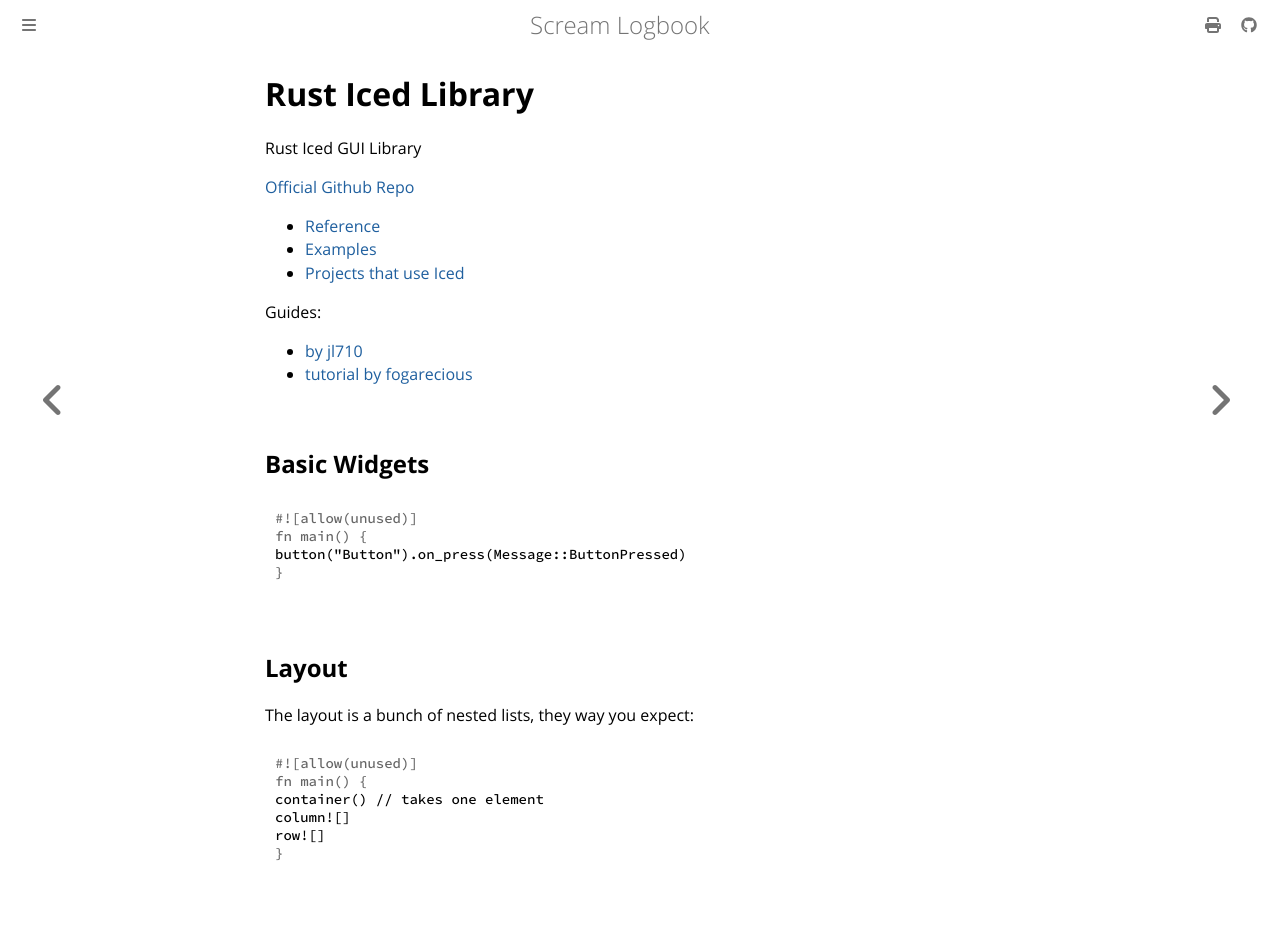

repository: andrei-akopian/ScreamLogbook · page: rust/iced.html · generator: mdbook

# Rust Iced Library
 Rust Iced GUI Library

 [Official Github Repo](https://github.com/iced-rs/iced)
 - [Reference](https://docs.rs/iced/latest/iced/)
 - [Examples](https://github.com/iced-rs/iced/tree/master/examples)
 - [Projects that use Iced](https://github.com/iced-rs/awesome-iced)

Guides:
- [by jl710](https://jl710.github.io/iced-guide/index.html)
- [tutorial by fogarecious](https://github.com/fogarecious/iced_tutorial/blob/main/tutorial/first_app.md)

## Basic Widgets

```rust
button("Button").on_press(Message::ButtonPressed)
```

## Layout
The layout is a bunch of nested lists, they way you expect:

```rust
container() // takes one element
column![]
row![]
```
